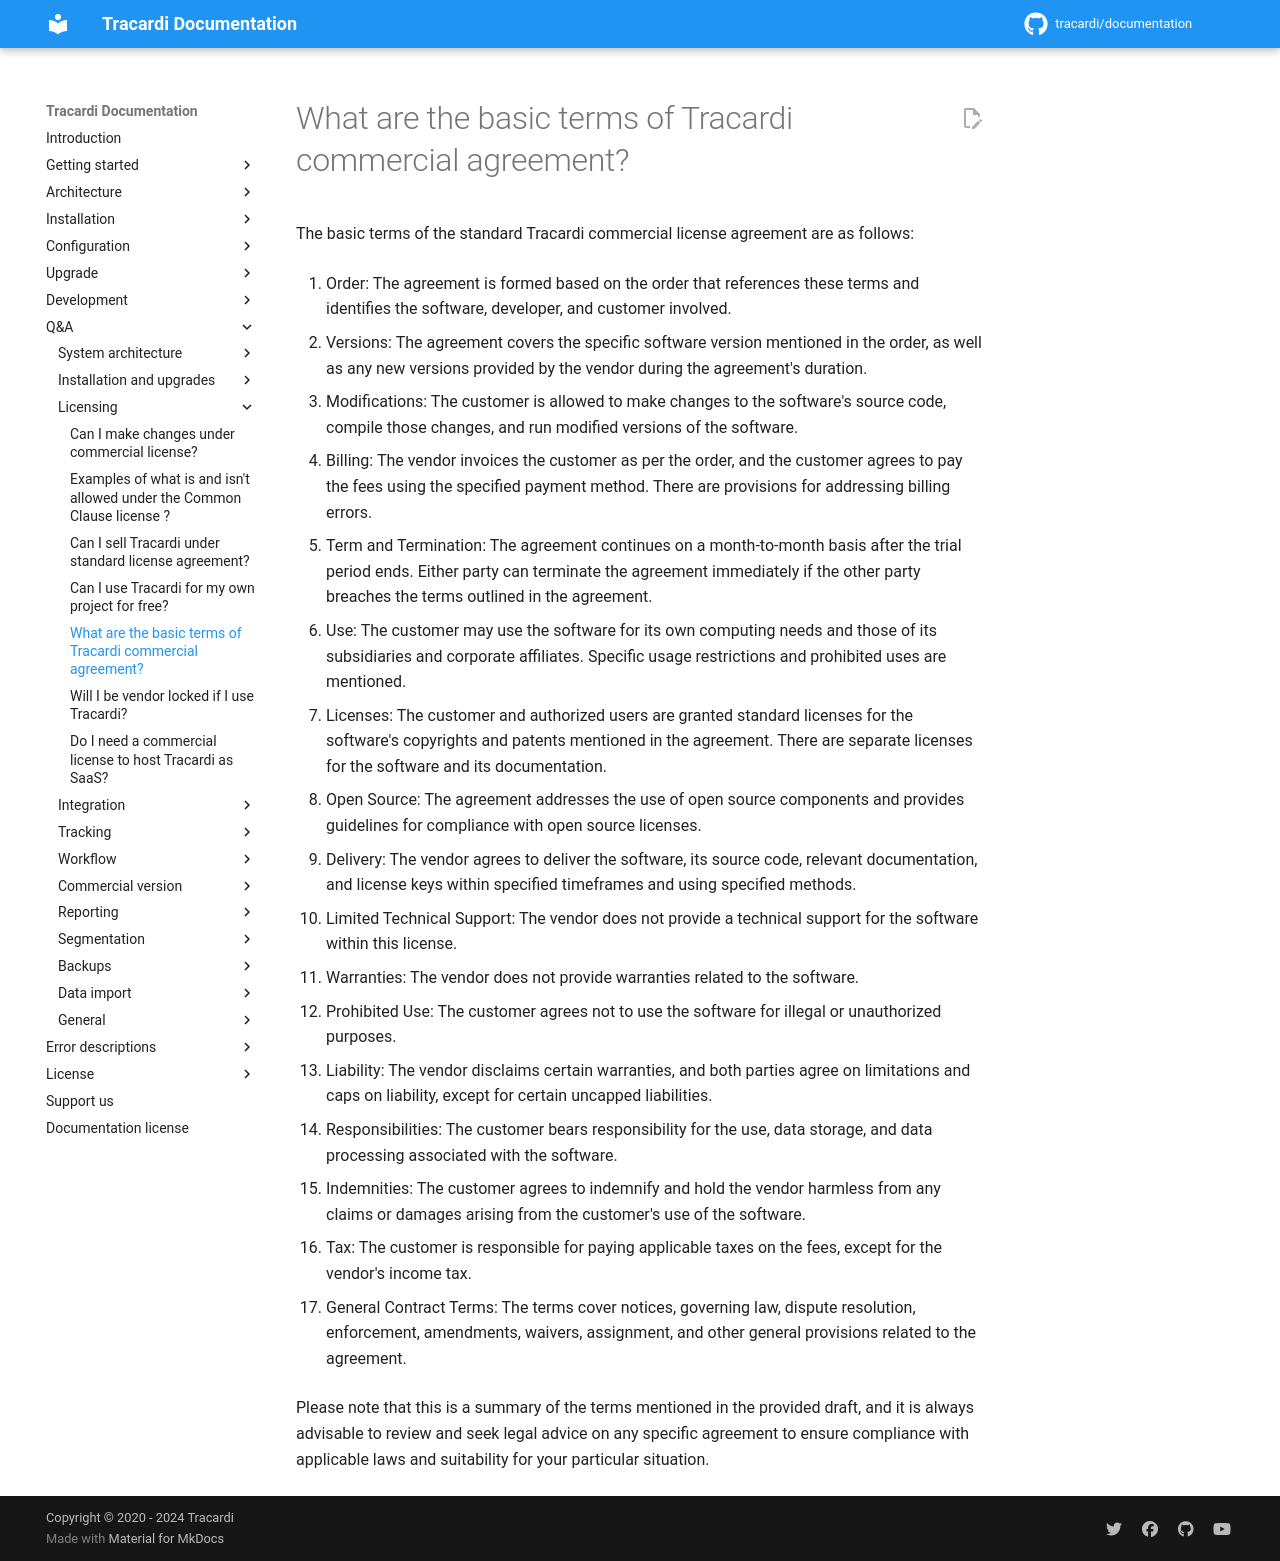

repository: Tracardi/documentation · page: 1.1.x/qa/com_basic_terms/index.html · generator: mkdocs

# What are the basic terms of Tracardi commercial agreement?

The basic terms of the standard Tracardi commercial license agreement are as follows:

1. Order: The agreement is formed based on the order that references these terms and identifies the software, developer,
   and customer involved.

2. Versions: The agreement covers the specific software version mentioned in the order, as well as any new versions
   provided by the vendor during the agreement's duration.

3. Modifications: The customer is allowed to make changes to the software's source code, compile those changes, and run
   modified versions of the software.

4. Billing: The vendor invoices the customer as per the order, and the customer agrees to pay the fees using the
   specified payment method. There are provisions for addressing billing errors.

5. Term and Termination: The agreement continues on a month-to-month basis after the trial period ends. Either party can
   terminate the agreement immediately if the other party breaches the terms outlined in the agreement.

6. Use: The customer may use the software for its own computing needs and those of its subsidiaries and corporate
   affiliates. Specific usage restrictions and prohibited uses are mentioned.

7. Licenses: The customer and authorized users are granted standard licenses for the software's copyrights and patents
   mentioned in the agreement. There are separate licenses for the software and its documentation.

8. Open Source: The agreement addresses the use of open source components and provides guidelines for compliance with
   open source licenses.

9. Delivery: The vendor agrees to deliver the software, its source code, relevant documentation, and license keys within
   specified timeframes and using specified methods.

10. Limited Technical Support: The vendor does not provide a technical support for the software within this license.

11. Warranties: The vendor does not provide warranties related to the software.

12. Prohibited Use: The customer agrees not to use the software for illegal or unauthorized purposes.

13. Liability: The vendor disclaims certain warranties, and both parties agree on limitations and caps on liability,
    except for certain uncapped liabilities.

14. Responsibilities: The customer bears responsibility for the use, data storage, and data processing associated with
    the software.

15. Indemnities: The customer agrees to indemnify and hold the vendor harmless from any claims or damages arising from
    the customer's use of the software.

16. Tax: The customer is responsible for paying applicable taxes on the fees, except for the vendor's income tax.

17. General Contract Terms: The terms cover notices, governing law, dispute resolution, enforcement, amendments,
    waivers, assignment, and other general provisions related to the agreement.

Please note that this is a summary of the terms mentioned in the provided draft, and it is always advisable to review
and seek legal advice on any specific agreement to ensure compliance with applicable laws and suitability for your
particular situation.
